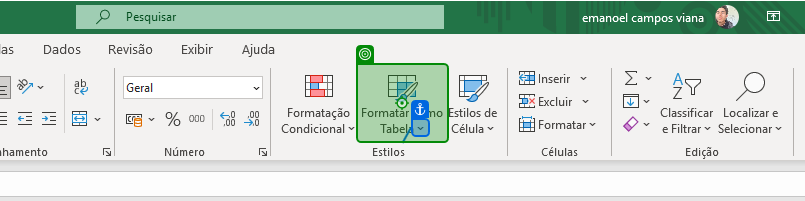
Task: Excel Automation using Modern Design Expercience
Workflow: Main

Step 1: click on 'Formatar como Tabela'

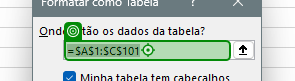
Step 2: type "$A:$E" into '=$A$1:$C$101'

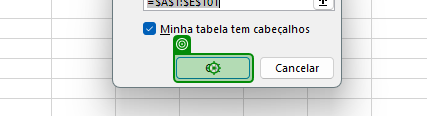
Step 3: click